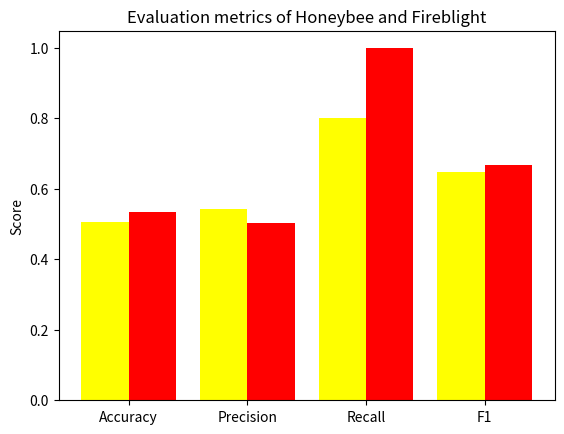
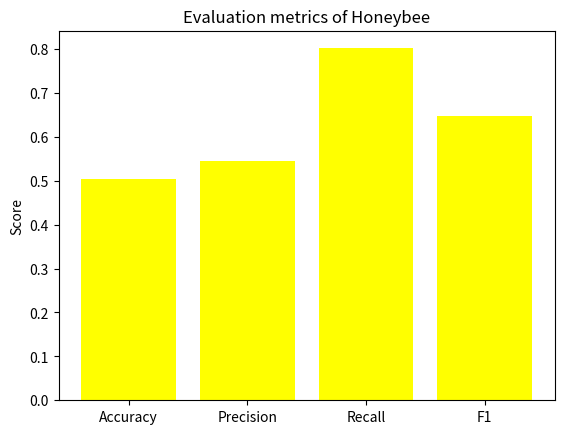
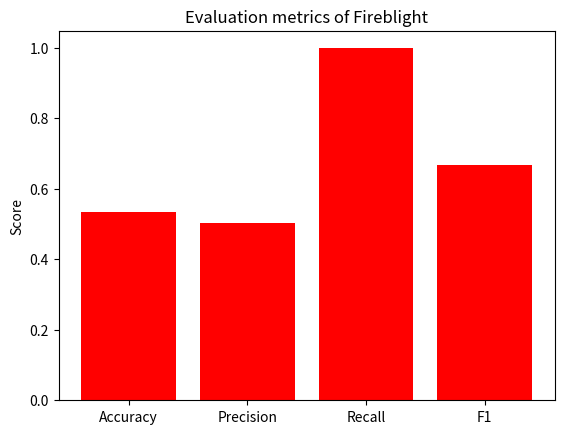

Here is the Python script that generated these plots, in order:
import numpy as np
import matplotlib.pyplot as plt

scores = ['Accuracy', 'Precision', 'Recall', 'F1']
c1 = [0.5045, 0.5440, 0.8014, 0.6481]
c2 = [0.5353, 0.5028, 0.9985, 0.6688]

plt.figure()
w, x = 0.4, np.arange(len(scores))
plt.bar(x - w/2, c1, w, label='Honeybee', color='yellow')
plt.bar(x + w/2, c2, w, label='Fireblight', color='red')

plt.xticks(x,scores)
plt.ylabel('Score')
plt.title('Evaluation metrics of Honeybee and Fireblight')

plt.show()


plt.figure()
plt.bar(scores, c1, color='yellow')
plt.xticks(scores)
plt.ylabel('Score')
plt.title('Evaluation metrics of Honeybee')

plt.show()

plt.figure()
plt.bar(scores, c2, color='red')
plt.xticks(scores)
plt.ylabel('Score')
plt.title('Evaluation metrics of Fireblight')


plt.show()